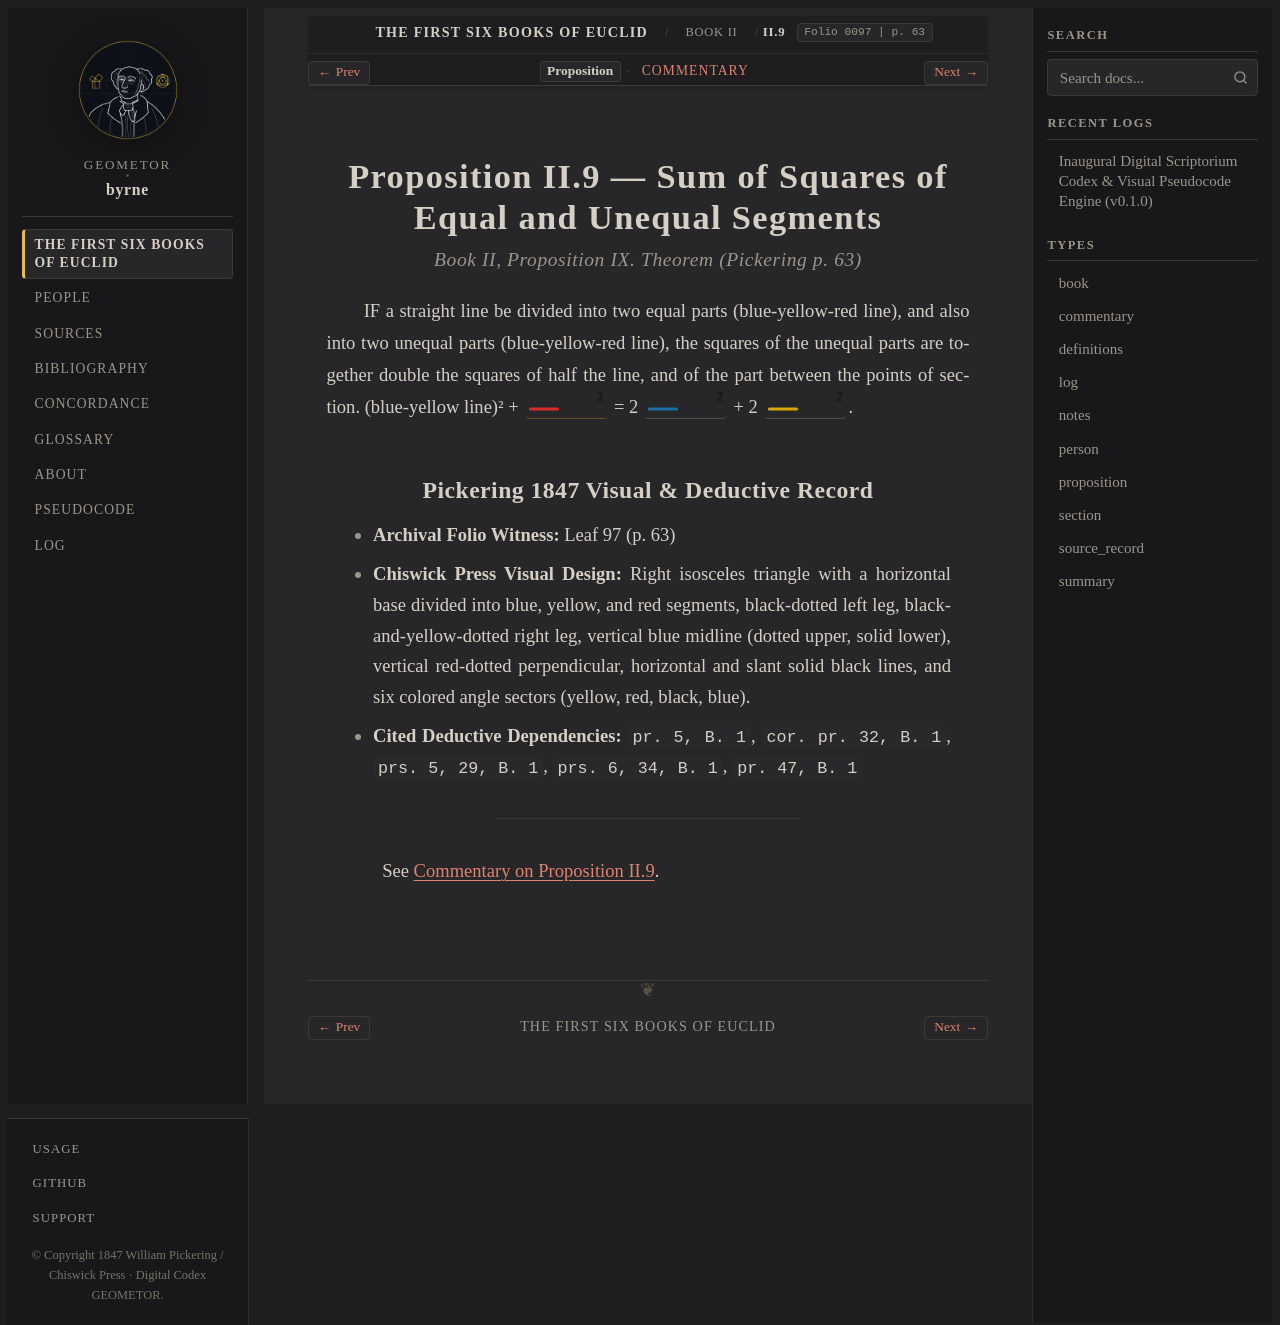

repository: geometor/byrne · page: coloured_euclid/book-ii/09/index.html · generator: sphinx

:canonical_id: II.9
:book: II
:proposition: 9
:order: 9
:type: proposition
:title: Proposition II.9 — Sum of Squares of Equal and Unequal Segments
:folio: 0097
:page: 63

.. _byrne-ii-9:

.. folio:: 0097
   :page: 63

Proposition II.9 — Sum of Squares of Equal and Unequal Segments
===============================================================

.. rubric:: Book II, Proposition IX. Theorem (*Pickering p. 63*)

IF a straight line be divided into two equal parts (blue-yellow-red line), and also into two unequal parts (blue-yellow-red line), the squares of the unequal parts are together double the squares of half the line, and of the part between the points of section. (blue-yellow line)² + :byrne-line:`red solid squared` = 2 :byrne-line:`blue solid squared` + 2 :byrne-line:`yellow solid squared`.

Pickering 1847 Visual & Deductive Record
----------------------------------------

* **Archival Folio Witness:** Leaf 97 (p. 63)
* **Chiswick Press Visual Design:** Right isosceles triangle with a horizontal base divided into blue, yellow, and red segments, black-dotted left leg, black-and-yellow-dotted right leg, vertical blue midline (dotted upper, solid lower), vertical red-dotted perpendicular, horizontal and slant solid black lines, and six colored angle sectors (yellow, red, black, blue).
* **Cited Deductive Dependencies:** ``pr. 5, B. 1``, ``cor. pr. 32, B. 1``, ``prs. 5, 29, B. 1``, ``prs. 6, 34, B. 1``, ``pr. 47, B. 1``

----

See :ref:`Commentary on Proposition II.9 <byrne-ii-9-commentary>`.

.. toctree::
   :hidden:

   commentary
